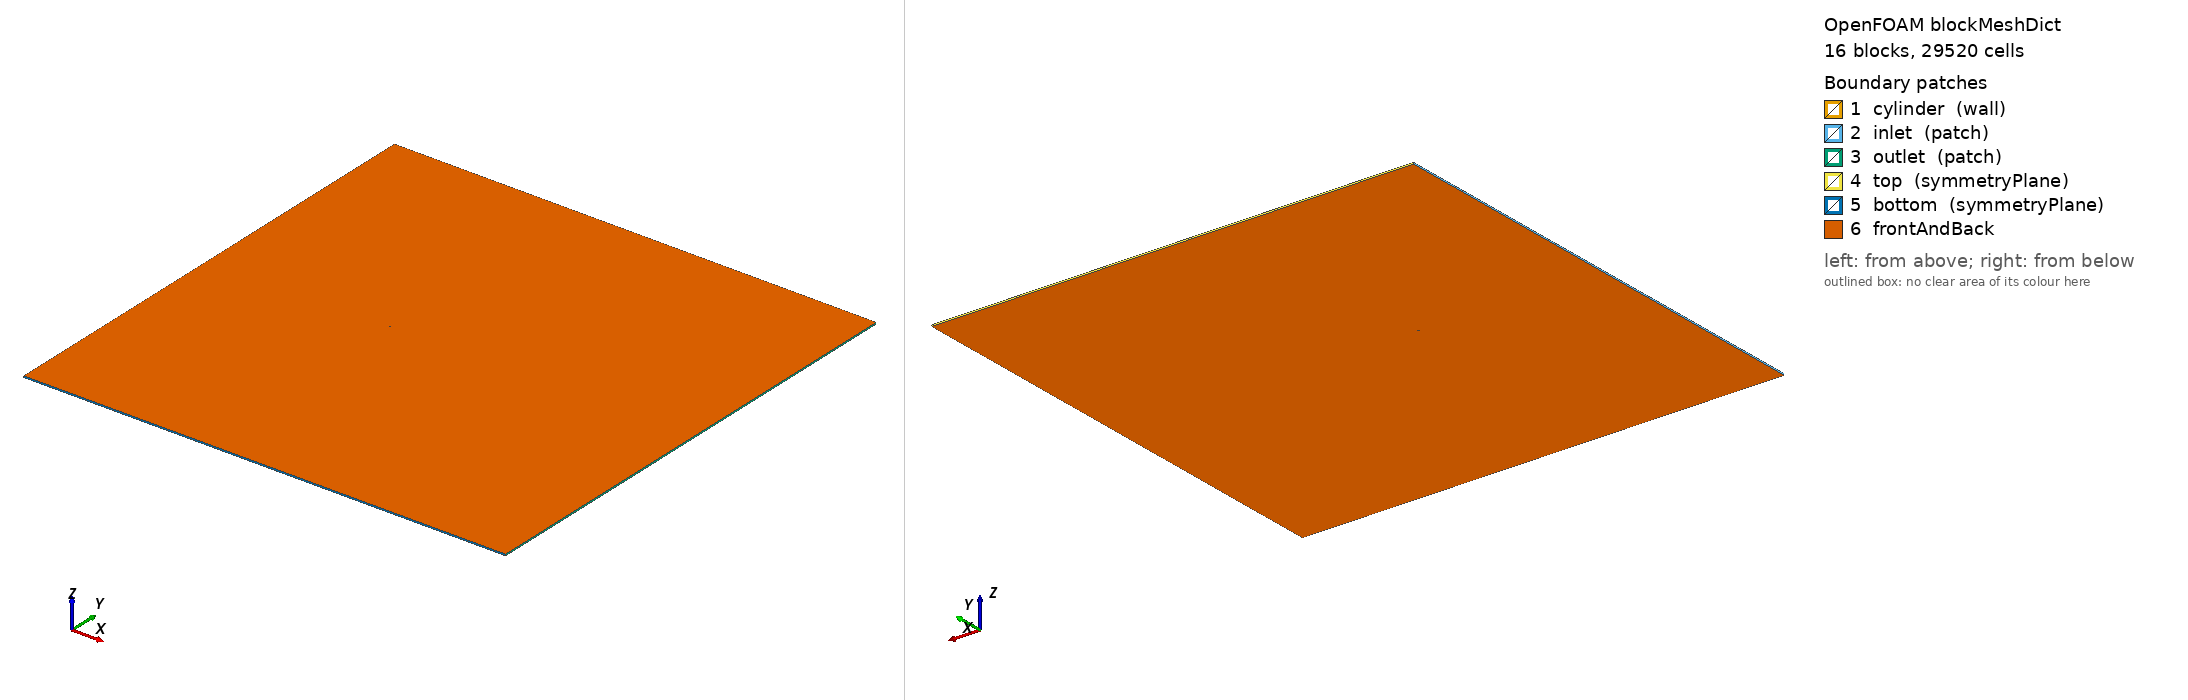

OpenFOAM case: the mesh blockMesh builds from blockMeshDict, 16 block(s), 29520 cells. Boundary patches (legend numbers): 1 cylinder (wall), 2 inlet (patch), 3 outlet (patch), 4 top (symmetryPlane), 5 bottom (symmetryPlane), 6 frontAndBack. Left view from above one corner, right view from below the opposite corner. Boundary conditions: 2 field file(s) under 0/; 0 of 6 drawn patches have an entry in a shipped field file.

=== system/blockMeshDict ===
/*  Generated by socrates.case_generation.blockmesh -- do not edit by hand  */
FoamFile
{
    version     2.0;
    format      ascii;
    class       dictionary;
    object      blockMeshDict;
}

// lengths below are in units of D; scale converts to metres
scale   0.01;

vertices
(
    (0.3535533906 -0.3535533906 0)
    (0.7071067812 -0.7071067812 0)
    (0.3535533906 0.3535533906 0)
    (0.7071067812 0.7071067812 0)
    (-0.3535533906 0.3535533906 0)
    (-0.7071067812 0.7071067812 0)
    (-0.3535533906 -0.3535533906 0)
    (-0.7071067812 -0.7071067812 0)
    (-120 -160 0)
    (-120 -2.5 0)
    (-120 2.5 0)
    (-120 160 0)
    (-2.5 -160 0)
    (-2.5 -2.5 0)
    (-2.5 2.5 0)
    (-2.5 160 0)
    (2.5 -160 0)
    (2.5 -2.5 0)
    (2.5 2.5 0)
    (2.5 160 0)
    (200 -160 0)
    (200 -2.5 0)
    (200 2.5 0)
    (200 160 0)
    (0.3535533906 -0.3535533906 1)
    (0.7071067812 -0.7071067812 1)
    (0.3535533906 0.3535533906 1)
    (0.7071067812 0.7071067812 1)
    (-0.3535533906 0.3535533906 1)
    (-0.7071067812 0.7071067812 1)
    (-0.3535533906 -0.3535533906 1)
    (-0.7071067812 -0.7071067812 1)
    (-120 -160 1)
    (-120 -2.5 1)
    (-120 2.5 1)
    (-120 160 1)
    (-2.5 -160 1)
    (-2.5 -2.5 1)
    (-2.5 2.5 1)
    (-2.5 160 1)
    (2.5 -160 1)
    (2.5 -2.5 1)
    (2.5 2.5 1)
    (2.5 160 1)
    (200 -160 1)
    (200 -2.5 1)
    (200 2.5 1)
    (200 160 1)
);

blocks
(
    hex (0 1 3 2 24 25 27 26) cylRingA (30 40 1) simpleGrading (7.748831174 1 1)
    hex (2 3 5 4 26 27 29 28) cylRingA (30 40 1) simpleGrading (7.748831174 1 1)
    hex (4 5 7 6 28 29 31 30) cylRingA (30 40 1) simpleGrading (7.748831174 1 1)
    hex (6 7 1 0 30 31 25 24) cylRingA (30 40 1) simpleGrading (7.748831174 1 1)
    hex (1 17 18 3 25 41 42 27) cylRingB (20 40 1) simpleGrading (3.293192052 1 1)
    hex (3 18 14 5 27 42 38 29) cylRingB (20 40 1) simpleGrading (3.293192052 1 1)
    hex (5 14 13 7 29 38 37 31) cylRingB (20 40 1) simpleGrading (3.293192052 1 1)
    hex (7 13 17 1 31 37 41 25) cylRingB (20 40 1) simpleGrading (3.293192052 1 1)
    hex (8 12 13 9 32 36 37 33) farField (51 65 1) simpleGrading (0.01254168624 0.0116891931 1)
    hex (9 13 14 10 33 37 38 34) farField (51 40 1) simpleGrading (0.01254168624 1 1)
    hex (10 14 15 11 34 38 39 35) farField (51 65 1) simpleGrading (0.01254168624 85.54910435 1)
    hex (12 16 17 13 36 40 41 37) farField (40 65 1) simpleGrading (1 0.0116891931 1)
    hex (14 18 19 15 38 42 43 39) farField (40 65 1) simpleGrading (1 85.54910435 1)
    hex (16 20 21 17 40 44 45 41) farField (45 65 1) simpleGrading (176.076428 0.0116891931 1)
    hex (17 21 22 18 41 45 46 42) farField (45 40 1) simpleGrading (176.076428 1 1)
    hex (18 22 23 19 42 46 47 43) farField (45 65 1) simpleGrading (176.076428 85.54910435 1)
);

edges
(
    arc 0 2 (0.5 0 0)
    arc 24 26 (0.5 0 1)
    arc 1 3 (1 0 0)
    arc 25 27 (1 0 1)
    arc 2 4 (3.061616998e-17 0.5 0)
    arc 26 28 (3.061616998e-17 0.5 1)
    arc 3 5 (6.123233996e-17 1 0)
    arc 27 29 (6.123233996e-17 1 1)
    arc 4 6 (-0.5 6.123233996e-17 0)
    arc 28 30 (-0.5 6.123233996e-17 1)
    arc 5 7 (-1 1.224646799e-16 0)
    arc 29 31 (-1 1.224646799e-16 1)
    arc 6 0 (-9.184850994e-17 -0.5 0)
    arc 30 24 (-9.184850994e-17 -0.5 1)
    arc 7 1 (-1.836970199e-16 -1 0)
    arc 31 25 (-1.836970199e-16 -1 1)
);

boundary
(
    cylinder
    {
        type wall;
        faces
        (
            (2 0 24 26)
            (4 2 26 28)
            (6 4 28 30)
            (0 6 30 24)
        );
    }
    inlet
    {
        type patch;
        faces
        (
            (9 8 32 33)
            (10 9 33 34)
            (11 10 34 35)
        );
    }
    outlet
    {
        type patch;
        faces
        (
            (20 21 45 44)
            (21 22 46 45)
            (22 23 47 46)
        );
    }
    top
    {
        type symmetryPlane;
        faces
        (
            (15 11 35 39)
            (19 15 39 43)
            (23 19 43 47)
        );
    }
    bottom
    {
        type symmetryPlane;
        faces
        (
            (8 12 36 32)
            (12 16 40 36)
            (16 20 44 40)
        );
    }
);

defaultPatch
{
    name frontAndBack;
    type empty;
}

mergePatchPairs
(
);


Also in the case, not shown: 0/U (958838 bytes, source omitted); 0/p (406429 bytes, source omitted).
